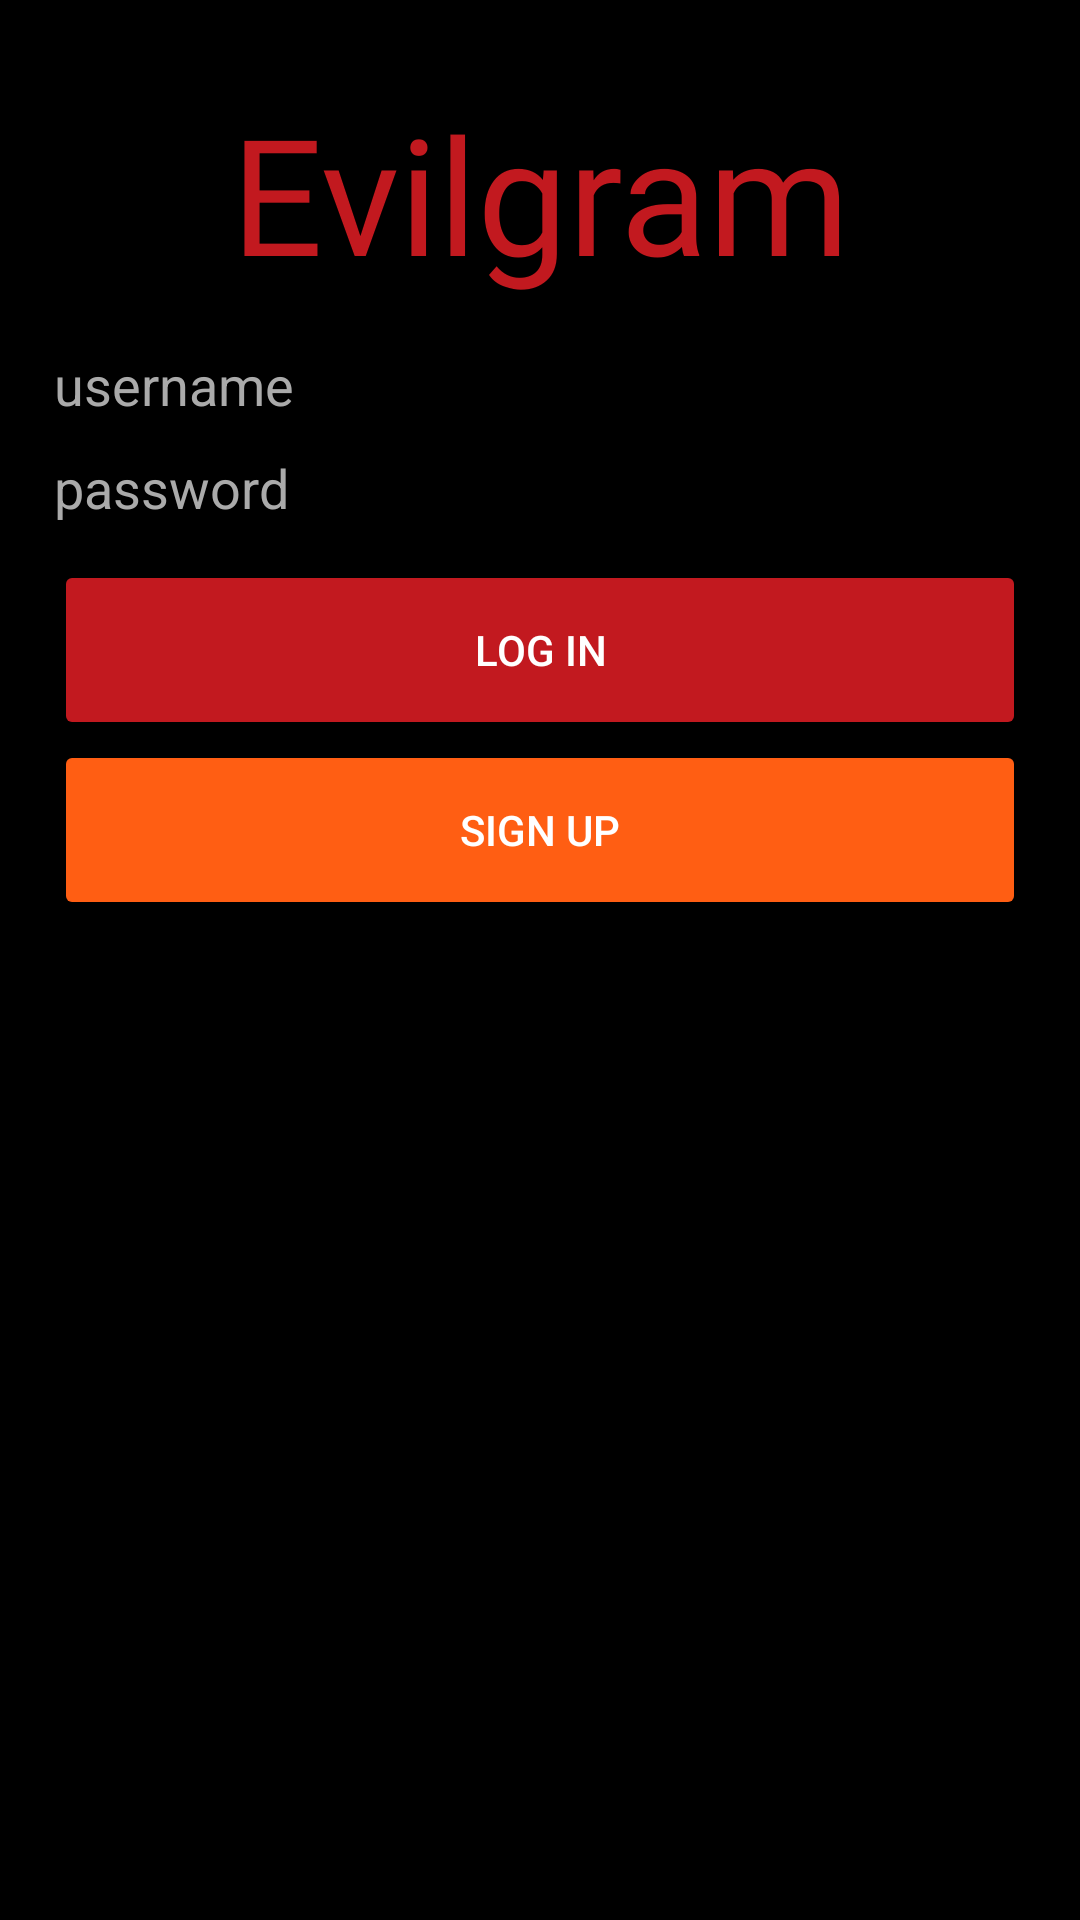

Android layout source for this screen:
<!-- AndroidManifest.xml: application theme AppTheme -->
<!-- res/layout/activity_login.xml -->
<?xml version="1.0" encoding="utf-8"?>
<androidx.constraintlayout.widget.ConstraintLayout xmlns:android="http://schemas.android.com/apk/res/android"
    xmlns:app="http://schemas.android.com/apk/res-auto"
    xmlns:tools="http://schemas.android.com/tools"
    android:layout_width="match_parent"
    android:layout_height="match_parent"
    android:background="@color/colorPrimaryDark"
    tools:context=".activities.LoginActivity">

    <TextView
        android:id="@+id/tvAppTitle"
        style="@style/Toolbar.TitleText"
        android:layout_width="wrap_content"
        android:layout_height="wrap_content"
        android:layout_marginTop="28dp"
        android:text="@string/app_name"
        app:layout_constraintEnd_toEndOf="parent"
        app:layout_constraintHorizontal_bias=".5"
        app:layout_constraintStart_toStartOf="parent"
        app:layout_constraintTop_toTopOf="parent" />

    <EditText
        android:id="@+id/etUsername"
        android:layout_width="0dp"
        android:layout_height="wrap_content"
        android:layout_marginTop="16dp"
        android:background="@drawable/edit_text_background"
        android:backgroundTint="@android:color/darker_gray"
        android:ems="10"
        android:hint="username"
        android:inputType="textPersonName"
        android:textColor="@android:color/white"
        android:textColorHighlight="@color/colorPrimary"
        android:textColorHint="@android:color/darker_gray"
        android:textColorLink="@color/colorPrimary"
        app:layout_constrainedWidth="false"
        app:layout_constraintEnd_toEndOf="parent"
        app:layout_constraintHorizontal_bias=".5"
        app:layout_constraintStart_toStartOf="parent"
        app:layout_constraintTop_toBottomOf="@+id/tvAppTitle"
        app:layout_constraintWidth_percent=".9" />

    <EditText
        android:id="@+id/etPassword"
        android:layout_width="0dp"
        android:layout_height="wrap_content"
        android:layout_marginTop="10dp"
        android:background="@drawable/edit_text_background"
        android:backgroundTint="@android:color/darker_gray"
        android:ems="10"
        android:hint="password"
        android:inputType="textPassword"
        android:textColor="@android:color/white"
        android:textColorHighlight="@color/colorPrimary"
        android:textColorHint="@android:color/darker_gray"
        android:textColorLink="@color/colorPrimary"
        app:layout_constraintEnd_toEndOf="parent"
        app:layout_constraintStart_toStartOf="parent"
        app:layout_constraintTop_toBottomOf="@+id/etUsername"
        app:layout_constraintWidth_percent=".9" />

    <Button
        android:id="@+id/bLogin"
        android:layout_width="0dp"
        android:layout_height="60dp"
        android:layout_marginTop="12dp"
        android:backgroundTint="@color/colorPrimary"
        android:text="Log In"
        android:textColor="@android:color/white"
        app:layout_constraintEnd_toEndOf="parent"
        app:layout_constraintHorizontal_bias="0.497"
        app:layout_constraintStart_toStartOf="parent"
        app:layout_constraintTop_toBottomOf="@+id/etPassword"
        app:layout_constraintWidth_percent=".9" />

    <Button
        android:id="@+id/bSignup"
        android:layout_width="0dp"
        android:layout_height="60dp"
        android:backgroundTint="@color/colorAccent"
        android:text="Sign Up"
        android:textColor="@android:color/white"
        app:layout_constraintEnd_toEndOf="parent"
        app:layout_constraintHorizontal_bias="0.498"
        app:layout_constraintStart_toStartOf="parent"
        app:layout_constraintTop_toBottomOf="@+id/bLogin"
        app:layout_constraintWidth_percent=".9" />

</androidx.constraintlayout.widget.ConstraintLayout>
<!-- resources referenced by this layout -->
<resources>
  <color name="colorAccent">#ff5E13</color>
  <color name="colorPrimary">#C2191F</color>
  <color name="colorPrimaryDark">#000000</color>
  <string name="app_name">Evilgram</string>
  <style name="Toolbar.TitleText" parent="TextAppearance.Widget.AppCompat.Toolbar.Title">
          <item name="android:textSize">54sp</item>
          <item name="android:fontFamily">@font/billabong</item>
          <item name="android:textColor">@color/colorPrimary</item>
      </style>
  <style name="AppTheme" parent="Theme.AppCompat.Light.NoActionBar">
          
          <item name="colorPrimary">@color/colorPrimary</item>
          <item name="colorPrimaryDark">@color/colorPrimaryDark</item>
          <item name="colorAccent">@color/colorAccent</item>
      </style>
</resources>
